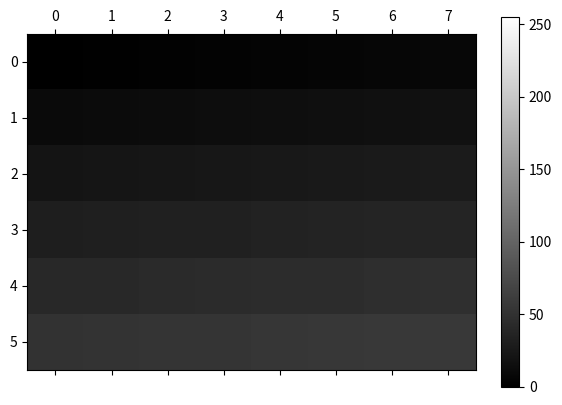
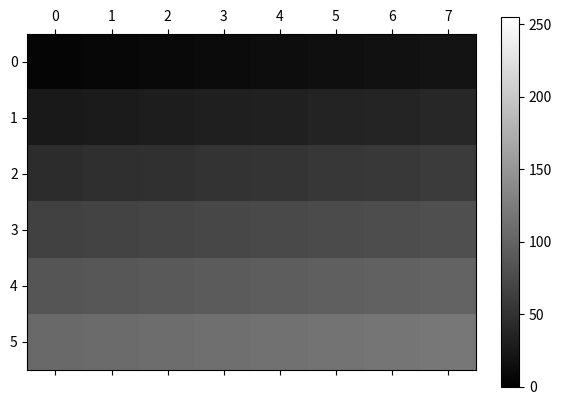
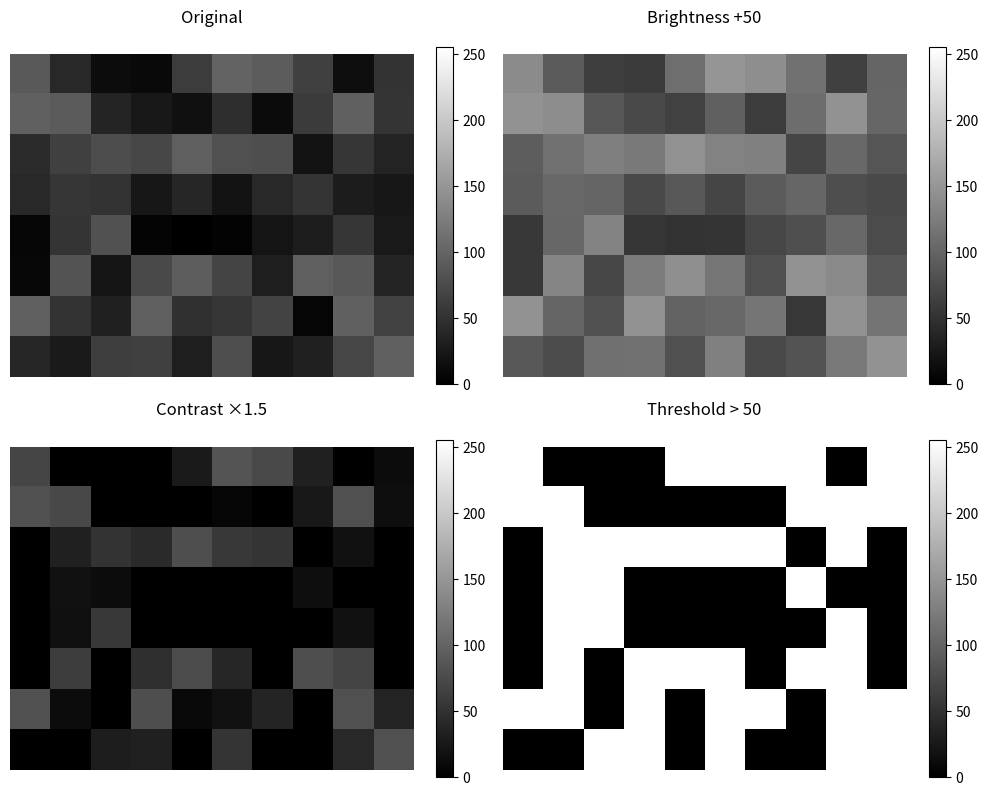
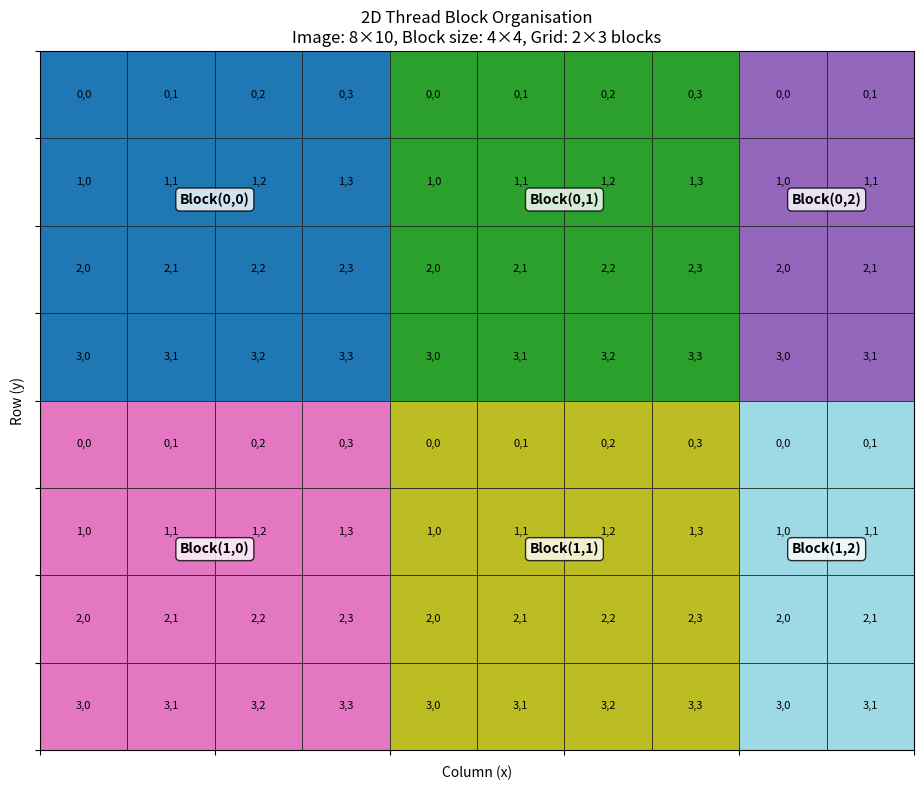

These charts were generated, in order, by the following Python code:
import numpy as np
import matplotlib.pyplot as plt

# create a small test image with a gradient pattern
rows, cols = 6, 8
test_image = np.zeros((rows, cols), dtype=np.float32)

# fill with gradient values
for r in range(rows):
    for c in range(cols):
        test_image[r, c] = r * 10 + c

print(f"Test image ({rows}×{cols}):")
print(test_image)

fig, ax = plt.subplots()
im = ax.matshow(test_image, cmap='gray', vmin=0, vmax=255)
plt.colorbar(im, ax=ax, fraction=0.046)

# numpy does this operation on every pixel automatically
numpy_result = test_image * 2 + 5
print(f"Result (NumPy):")
print(numpy_result)

fig, ax = plt.subplots()
im = ax.matshow(numpy_result, cmap='gray', vmin=0, vmax=255)
plt.colorbar(im, ax=ax, fraction=0.046)

def kernel_transform_2d(input_array, scale, offset):
    """Transform each pixel: output = input * scale + offset."""
    num_rows, num_cols = input_array.shape
    output_array = np.zeros((num_rows, num_cols), dtype=np.float32)
    
    # these nested loops will become 2D thread indices on gpu
    for row in range(num_rows):  # gpu: threadIdx.y + blockIdx.y * blockDim.y
        for col in range(num_cols):  # gpu: threadIdx.x + blockIdx.x * blockDim.x
            # the kernel: what each thread does independently
            output_array[row, col] = input_array[row, col] * scale + offset
    
    return output_array

loop_result = kernel_transform_2d(test_image, scale=2, offset=5)
print(f"Result (explicit loops):")
print(loop_result)

# verify both methods give same result
print(f"\nResults match: {np.allclose(numpy_result, loop_result)}")

def kernel_brightness_2d(input_array, brightness):
    """Add brightness to each pixel with clamping."""
    num_rows, num_cols = input_array.shape
    output_array = np.zeros((num_rows, num_cols), dtype=np.float32)
    
    for row in range(num_rows):
        for col in range(num_cols):
            # kernel: brightness adjustment with clamping
            new_value = input_array[row, col] + brightness
            # clamp to valid range [0, 255]
            if new_value < 0:
                new_value = 0
            elif new_value > 255:
                new_value = 255
            output_array[row, col] = new_value
    
    return output_array

def kernel_contrast_2d(input_array, factor):
    """Adjust contrast by scaling around middle value."""
    num_rows, num_cols = input_array.shape
    output_array = np.zeros((num_rows, num_cols), dtype=np.float32)
    middle = 128.0  # assuming 8-bit image range
    
    for row in range(num_rows):
        for col in range(num_cols):
            # kernel: contrast adjustment
            output_array[row, col] = (input_array[row, col] - middle) * factor + middle
    
    return output_array

def kernel_threshold_2d(input_array, threshold):
    """Binary threshold - set to 255 if above threshold, 0 otherwise."""
    num_rows, num_cols = input_array.shape
    output_array = np.zeros((num_rows, num_cols), dtype=np.float32)
    
    for row in range(num_rows):
        for col in range(num_cols):
            # kernel: threshold operation
            if input_array[row, col] > threshold:
                output_array[row, col] = 255.0
            else:
                output_array[row, col] = 0.0
    
    return output_array

# create a larger test image for better visualisation
rng = np.random.default_rng()
larger_image = rng.integers(low=0, high=100, size=(8, 10)).astype(np.float32)

# apply different kernels
brightened = kernel_brightness_2d(larger_image, 50)
contrasted = kernel_contrast_2d(larger_image, 1.5)
thresholded = kernel_threshold_2d(larger_image, 50)

# visualise results
fig, ax = plt.subplots(2, 2, figsize=(10, 8))

im1 = ax[0, 0].matshow(larger_image, cmap='gray', vmin=0, vmax=255)
ax[0, 0].set_title('Original')
ax[0, 0].axis('off')
plt.colorbar(im1, ax=ax[0, 0], fraction=0.046)

im2 = ax[0, 1].matshow(brightened, cmap='gray', vmin=0, vmax=255)
ax[0, 1].set_title('Brightness +50')
ax[0, 1].axis('off')
plt.colorbar(im2, ax=ax[0, 1], fraction=0.046)

im3 = ax[1, 0].matshow(contrasted, cmap='gray', vmin=0, vmax=255)
ax[1, 0].set_title('Contrast ×1.5')
ax[1, 0].axis('off')
plt.colorbar(im3, ax=ax[1, 0], fraction=0.046)

im4 = ax[1, 1].matshow(thresholded, cmap='gray', vmin=0, vmax=255)
ax[1, 1].set_title('Threshold > 50')
ax[1, 1].axis('off')
plt.colorbar(im4, ax=ax[1, 1], fraction=0.046)

plt.tight_layout()
plt.show()

def demonstrate_pixel_independence(input_array):
    """
    Show that each pixel is processed independently.
    In GPU terms, each thread only needs its own pixel value.
    """
    # work with a small 3×3 region for clarity
    demo_rows, demo_cols = 3, 3
    small_region = input_array[:demo_rows, :demo_cols].copy()
    output_region = np.zeros((demo_rows, demo_cols), dtype=np.float32)
    
    print("Processing each pixel independently:")
    print(f"Input region:\n{small_region.astype(int)}\n")
    
    # simulate parallel processing - each "thread" handles one pixel
    thread_id = 0
    for row in range(demo_rows):
        for col in range(demo_cols):
            # each thread only accesses its assigned pixel
            input_value = small_region[row, col]
            output_value = input_value * 2 + 10
            output_region[row, col] = output_value
            
            print(f"Thread {thread_id} at ({row},{col}): "
                  f"{input_value:.0f} -> {output_value:.0f}")
            thread_id += 1
    
    print(f"\nOutput region:\n{output_region.astype(int)}")
    print("\nNote: All 9 threads could run simultaneously on GPU!")
    
    return output_region

demonstrate_pixel_independence(test_image)

def visualise_2d_thread_blocks(image_shape=(16, 20), block_shape=(4, 4)):
    """Visualise how threads are organised in blocks for 2D processing."""
    rows, cols = image_shape
    block_rows, block_cols = block_shape
    
    # calculate number of blocks needed
    grid_rows = (rows + block_rows - 1) // block_rows
    grid_cols = (cols + block_cols - 1) // block_cols
    
    # create colour map for different blocks
    num_blocks = grid_rows * grid_cols
    colours = plt.cm.tab20(np.linspace(0, 1, num_blocks))
    
    fig, ax = plt.subplots(figsize=(10, 8))
    
    # draw each thread block
    block_id = 0
    for block_row in range(grid_rows):
        for block_col in range(grid_cols):
            # calculate block boundaries
            start_row = block_row * block_rows
            end_row = min(start_row + block_rows, rows)
            start_col = block_col * block_cols
            end_col = min(start_col + block_cols, cols)
            
            # draw threads in this block
            for r in range(start_row, end_row):
                for c in range(start_col, end_col):
                    rect = plt.Rectangle((c, rows-r-1), 1, 1,
                                       facecolor=colours[block_id],
                                       edgecolor='black',
                                       linewidth=0.5)
                    ax.add_patch(rect)
                    
                    # add thread indices
                    thread_y = r - start_row
                    thread_x = c - start_col
                    ax.text(c + 0.5, rows-r-0.5, f"{thread_y},{thread_x}",
                           ha='center', va='center', fontsize=8)
            
            # label the block
            block_center_x = (start_col + end_col) / 2
            block_center_y = rows - (start_row + end_row) / 2
            ax.text(block_center_x, block_center_y + 0.3,
                   f"Block({block_row},{block_col})",
                   ha='center', va='center', fontsize=10,
                   weight='bold',
                   bbox=dict(boxstyle='round,pad=0.3',
                           facecolor='white', alpha=0.8))
            
            block_id += 1
    
    ax.set_xlim(0, cols)
    ax.set_ylim(0, rows)
    ax.set_aspect('equal')
    ax.set_xlabel('Column (x)')
    ax.set_ylabel('Row (y)')
    ax.set_title(f'2D Thread Block Organisation\n'
                f'Image: {rows}×{cols}, Block size: {block_rows}×{block_cols}, '
                f'Grid: {grid_rows}×{grid_cols} blocks')
    
    # add grid lines
    for i in range(rows + 1):
        ax.axhline(i, color='gray', linewidth=0.5, alpha=0.3)
    for i in range(cols + 1):
        ax.axvline(i, color='gray', linewidth=0.5, alpha=0.3)

    ax.set_xticklabels([])
    ax.set_yticklabels([])
    plt.tight_layout()
    plt.show()
    
    print(f"Total pixels: {rows * cols}")
    print(f"Threads per block: {block_rows * block_cols}")
    print(f"Total blocks: {grid_rows * grid_cols}")
    print(f"Total threads: {grid_rows * grid_cols * block_rows * block_cols}")

# visualise how threads would be organised for a small image
visualise_2d_thread_blocks(image_shape=(8, 10), block_shape=(4, 4))

